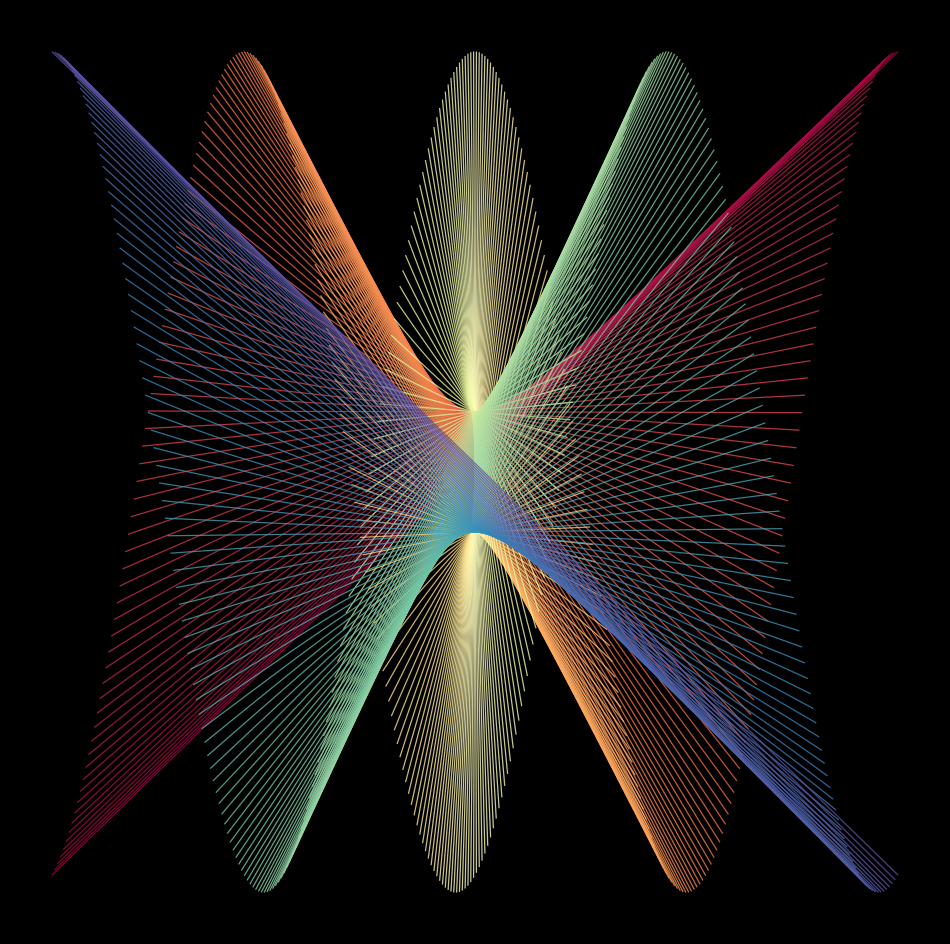

Recreate this plot in Python. (Note: this script raises an exception after producing the figure.)
import matplotlib.pylab as plt
import numpy as np
import pandas as pd
from math import cos, sin,log,tan,gamma,pi,exp,sqrt
p = plt.figure(figsize=(12,12),facecolor='black',dpi=400)
p = plt.axis('off')
# p = plt.xlim(-.5,.5)
# p = plt.ylim(0,1)
for x in np.linspace(-2*pi,2*pi,300):
    plt.plot([-x,x],[cos(-x),sin(x+5)],lw=0.9,color=plt.cm.Spectral((x+2*pi)/(4*pi)),alpha=0.8)
plt.savefig(f'C:/Users/<user>/Pictures/RandomPlots/01122019.png',facecolor='black')